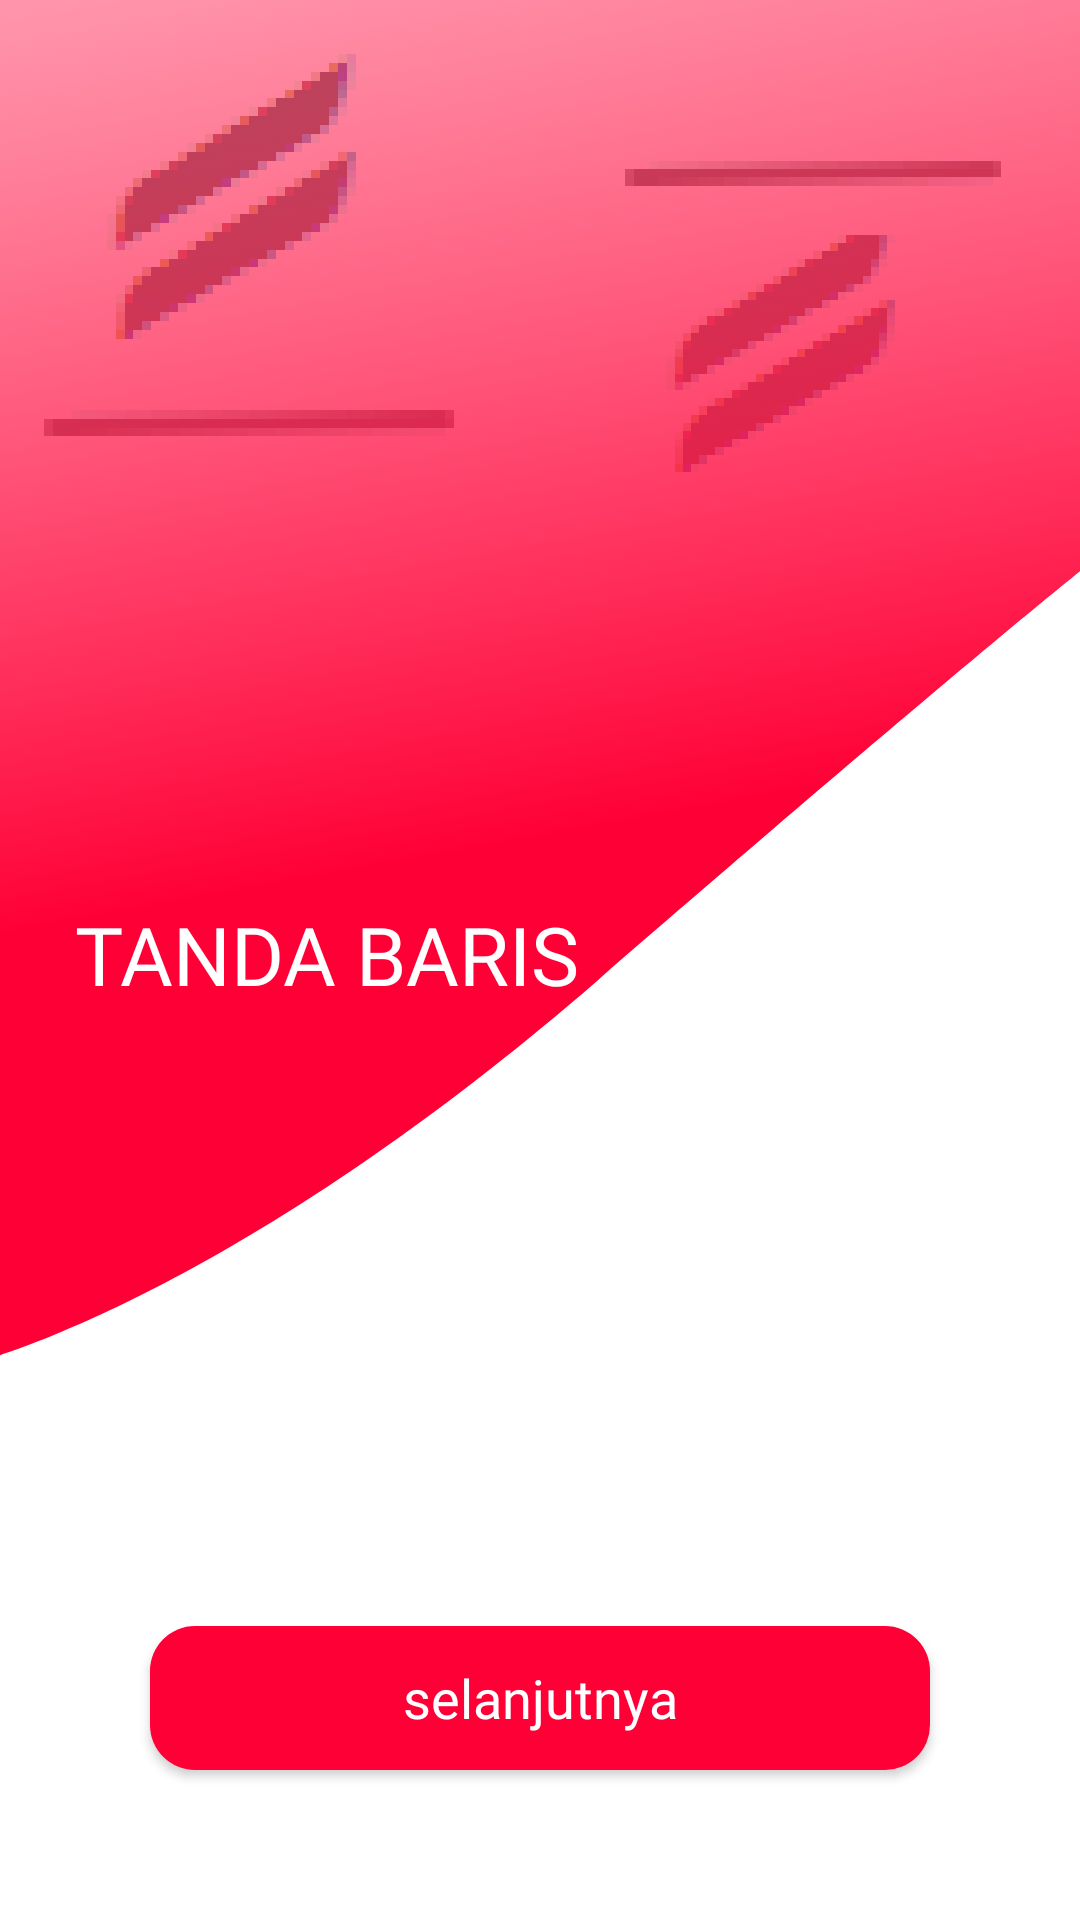

Produce the Android XML layout that renders to this screen, including the resource entries it uses.
<!-- AndroidManifest.xml: application theme Theme.BelajarMengaji.noActionBar -->
<!-- res/layout/activity_greeting_two.xml -->
<?xml version="1.0" encoding="utf-8"?>
<androidx.constraintlayout.widget.ConstraintLayout xmlns:android="http://schemas.android.com/apk/res/android"
    xmlns:app="http://schemas.android.com/apk/res-auto"
    xmlns:tools="http://schemas.android.com/tools"
    android:layout_width="match_parent"
    android:layout_height="match_parent"
    android:background="@drawable/greeting_two"
    tools:context=".GreetingTwoActivity">

    <TextView
        android:id="@+id/textView"
        android:layout_width="wrap_content"
        android:layout_height="wrap_content"
        android:layout_marginStart="25dp"
        android:layout_marginTop="300dp"
        android:fontFamily="@font/poppins_semibold"
        android:text="@string/greettwo"
        android:textAlignment="center"
        android:textAllCaps="true"
        android:textColor="@color/white"
        android:textSize="27sp"
        app:layout_constraintStart_toStartOf="parent"
        app:layout_constraintTop_toTopOf="parent" />

    <Button
        android:id="@+id/btn_greettwo"
        android:layout_width="match_parent"
        android:layout_height="wrap_content"
        android:layout_marginStart="50dp"
        android:layout_marginEnd="50dp"
        android:layout_marginBottom="50dp"
        android:background="@drawable/btn_pink"
        android:fontFamily="@font/poppins_regular"
        android:text="@string/selanjutnya"
        android:textAllCaps="false"
        android:textColor="@color/white"
        android:textSize="18sp"
        app:layout_constraintBottom_toBottomOf="parent"
        app:layout_constraintEnd_toEndOf="parent"
        app:layout_constraintStart_toStartOf="parent" />


</androidx.constraintlayout.widget.ConstraintLayout>
<!-- resources referenced by this layout -->
<resources>
  <color name="white">#FFFFFFFF</color>
  <!-- drawable btn_pink (drawable) -->
  <?xml version="1.0" encoding="utf-8"?>
  <shape xmlns:android="http://schemas.android.com/apk/res/android"
      android:shape="rectangle">
  
      <solid android:color="@color/PrimaryColor"/>
      <corners android:radius="15dp"/>
  
  </shape>
  <!-- drawable greeting_two: png bitmap (drawable, 231039 bytes) -->
  <string name="greettwo">Tanda Baris</string>
  <string name="selanjutnya">selanjutnya</string>
  <style name="Theme.BelajarMengaji.noActionBar" parent="Theme.AppCompat.DayNight.NoActionBar" />
  <color name="PrimaryColor">#FF0036</color>
</resources>
